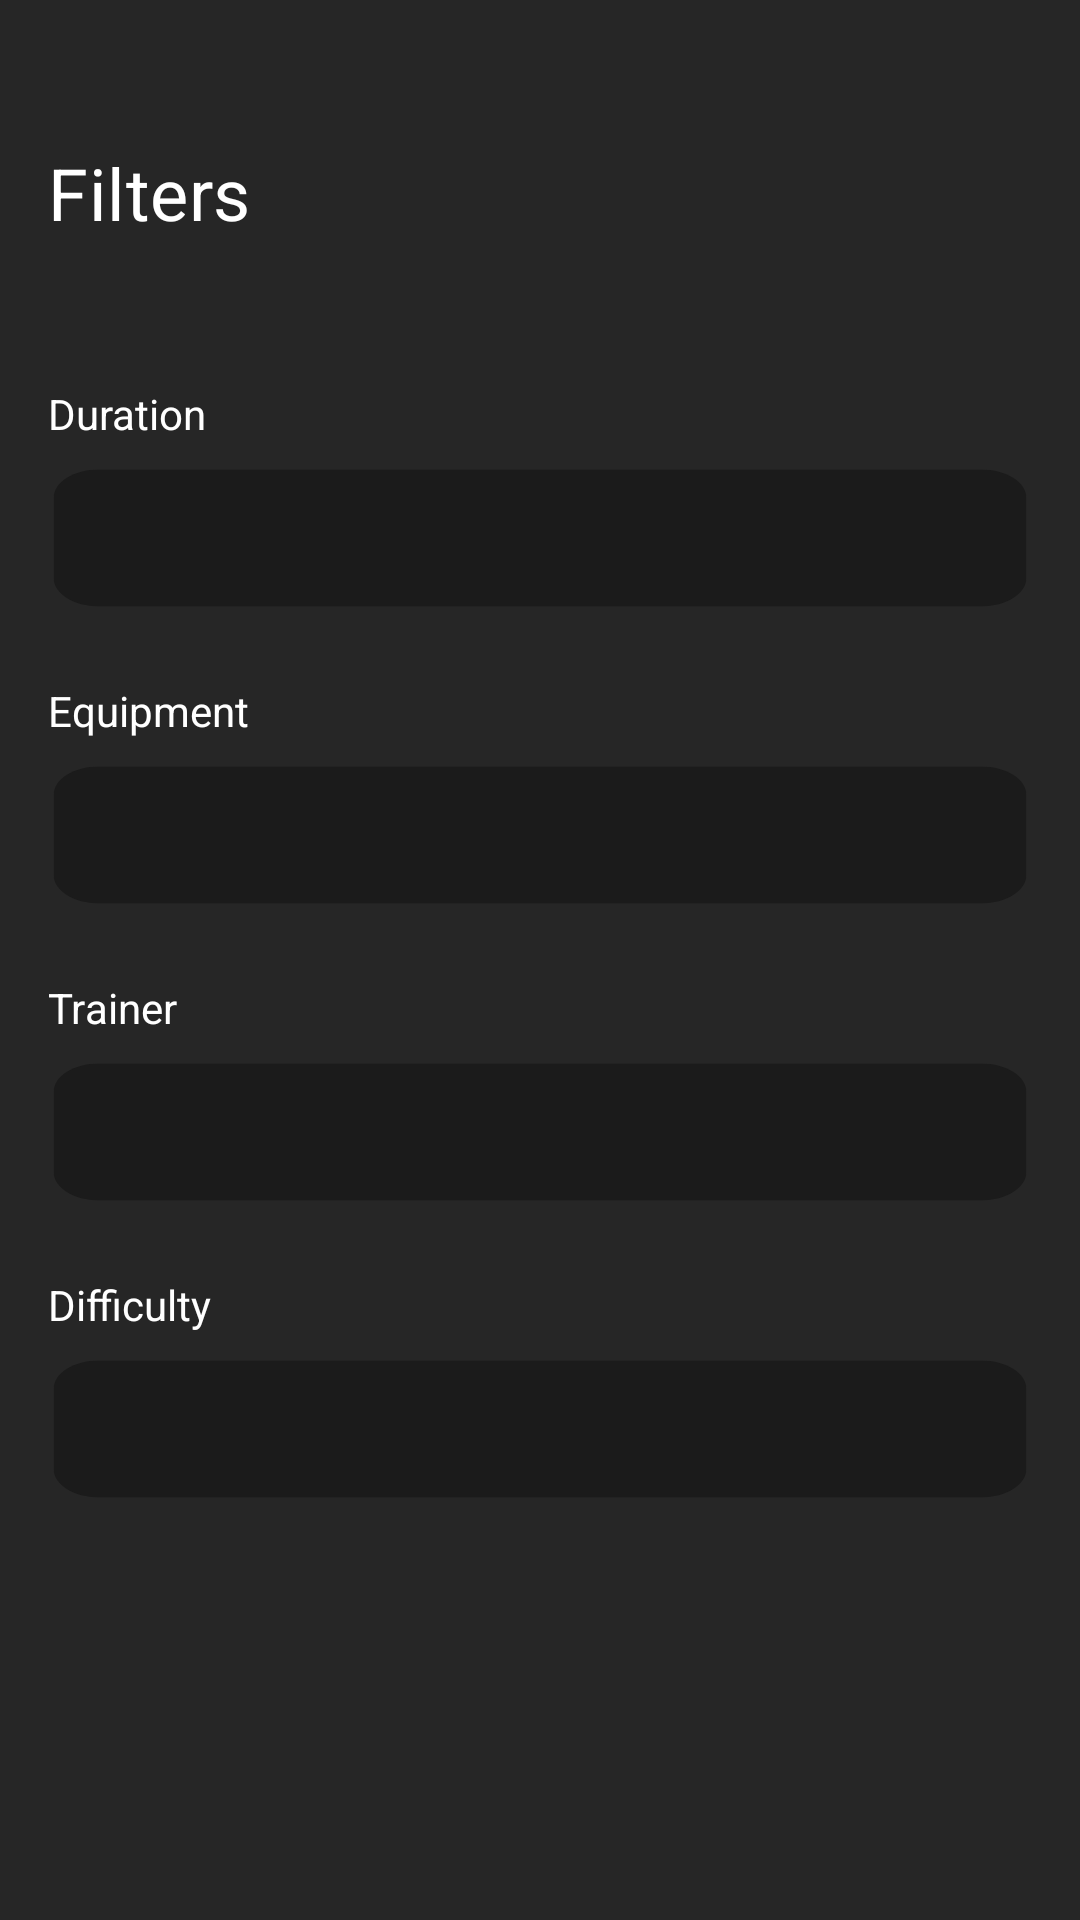

Produce the Android XML layout that renders to this screen, including the resource entries it uses.
<!-- AndroidManifest.xml: application theme Theme.TyroFit -->
<!-- res/layout/layout_workout_filters.xml -->
<?xml version="1.0" encoding="utf-8"?>
<androidx.constraintlayout.widget.ConstraintLayout xmlns:android="http://schemas.android.com/apk/res/android"
    xmlns:app="http://schemas.android.com/apk/res-auto"
    xmlns:tools="http://schemas.android.com/tools"
    android:background="#262626"
    android:layout_width="match_parent"
    android:layout_height="match_parent">

    <Spinner
        android:id="@+id/spinner4"
        android:layout_width="0dp"
        android:layout_height="48dp"
        android:layout_marginStart="16dp"
        android:layout_marginTop="8dp"
        android:layout_marginEnd="16dp"
        android:spinnerMode="dropdown"
        android:background="@drawable/drop_down_background"
        android:textColor="@color/white"
        app:layout_constraintEnd_toEndOf="parent"
        app:layout_constraintHorizontal_bias="0.0"
        app:layout_constraintStart_toStartOf="parent"
        app:layout_constraintTop_toBottomOf="@+id/textView5" />

    <TextView
        android:id="@+id/textView5"
        android:layout_width="wrap_content"
        android:layout_height="wrap_content"
        android:layout_marginStart="16dp"
        android:layout_marginTop="24dp"
        android:text="Difficulty"
        android:textColor="@color/white"
        app:layout_constraintStart_toStartOf="parent"
        app:layout_constraintTop_toBottomOf="@+id/spinner3" />

    <TextView
        android:id="@+id/textView4"
        android:layout_width="wrap_content"
        android:layout_height="wrap_content"
        android:layout_marginStart="16dp"
        android:layout_marginTop="24dp"
        android:text="Trainer"
        android:textColor="@color/white"
        app:layout_constraintStart_toStartOf="parent"
        app:layout_constraintTop_toBottomOf="@+id/spinner2" />

    <Spinner
        android:id="@+id/spinner2"
        android:layout_width="0dp"
        android:layout_height="48dp"
        android:layout_marginStart="16dp"
        android:layout_marginTop="8dp"
        android:layout_marginEnd="16dp"
        android:spinnerMode="dropdown"
        android:textColor="@color/white"
        android:background="@drawable/drop_down_background"
        app:layout_constraintEnd_toEndOf="parent"
        app:layout_constraintStart_toStartOf="parent"
        app:layout_constraintTop_toBottomOf="@+id/textView3" />

    <Spinner
        android:id="@+id/spinner3"
        android:layout_width="0dp"
        android:layout_height="48dp"
        android:layout_marginStart="16dp"
        android:layout_marginTop="8dp"
        android:layout_marginEnd="16dp"
        android:spinnerMode="dropdown"
        android:textColor="@color/white"
        android:background="@drawable/drop_down_background"
        app:layout_constraintEnd_toEndOf="parent"
        app:layout_constraintStart_toStartOf="parent"
        app:layout_constraintTop_toBottomOf="@+id/textView4" />

    <TextView
        android:id="@+id/textView3"
        android:layout_width="wrap_content"
        android:layout_height="wrap_content"
        android:layout_marginStart="16dp"
        android:layout_marginTop="24dp"
        android:text="Equipment"
        android:textColor="@color/white"
        app:layout_constraintStart_toStartOf="parent"
        app:layout_constraintTop_toBottomOf="@+id/spinner" />

    <TextView
        android:id="@+id/textView"
        style="@style/ToolbarTextStyle"
        android:layout_width="wrap_content"
        android:layout_height="wrap_content"
        android:layout_marginStart="16dp"
        android:layout_marginTop="48dp"
        android:text="Filters"
        android:textColor="@color/white"
        android:textSize="24sp"
        app:layout_constraintStart_toStartOf="parent"
        app:layout_constraintTop_toTopOf="parent" />

    <TextView
        android:id="@+id/textView2"
        android:layout_width="wrap_content"
        android:layout_height="wrap_content"
        android:layout_marginStart="16dp"
        android:layout_marginTop="48dp"
        android:text="Duration"
        android:textColor="@color/white"
        app:layout_constraintStart_toStartOf="parent"
        app:layout_constraintTop_toBottomOf="@+id/textView" />

    <Spinner
        android:id="@+id/spinner"
        android:layout_width="0dp"
        android:layout_height="48dp"
        android:layout_marginStart="16dp"
        android:layout_marginTop="8dp"
        android:layout_marginEnd="16dp"
        android:background="@drawable/drop_down_background"
        android:spinnerMode="dropdown"
        android:textColor="@color/white"
        app:layout_constraintEnd_toEndOf="parent"
        app:layout_constraintStart_toStartOf="parent"
        app:layout_constraintTop_toBottomOf="@+id/textView2" />
</androidx.constraintlayout.widget.ConstraintLayout>
<!-- resources referenced by this layout -->
<resources>
  <!-- drawable drop_down_background (drawable) -->
  <vector
      xmlns:android="http://schemas.android.com/apk/res/android"
      xmlns:aapt="http://schemas.android.com/aapt"
      android:width="870dp"
      android:height="203dp"
      android:viewportWidth="870"
      android:viewportHeight="203"
      >
  
      <group>
  
          <clip-path
              android:pathData="M45 5H825C847.091 5 865 22.9086 865 45V158C865 180.091 847.091 198 825 198H45C22.9086 198 5 180.091 5 158V45C5 22.9086 22.9086 5 45 5Z"
              />
  
          <path
              android:pathData="M5 5V198H865V5"
              android:fillColor="#1B1B1B"
              />
  
      </group>
  
  </vector>
  <style name="ToolbarTextStyle" parent="TextAppearance.MaterialComponents.Headline4">
          <item name="fontFamily">@font/montserrat_bold</item>
          <item name="android:textSize">26sp</item>
      </style>
  <style name="Theme.TyroFit" parent="Theme.MaterialComponents.DayNight.NoActionBar">
          
          <item name="colorPrimary">@color/purple_500</item>
          <item name="colorPrimaryVariant">@color/black</item>
          <item name="colorOnPrimary">@color/white</item>
          <item name="android:windowBackground">@color/black</item>
          
          <item name="colorSecondary">@color/teal_200</item>
          <item name="colorSecondaryVariant">@color/teal_700</item>
          <item name="colorOnSecondary">@color/black</item>
          
          <item name="android:windowContentTransitions">true</item>
          <item name="android:statusBarColor">@android:color/transparent</item>
          
      </style>
  <!-- not gathered from this repository: default colours our renderer supplied (Android Studio template values) -->
  <color name="purple_500">#FF6200EE</color>
  <color name="teal_200">#FF03DAC5</color>
  <color name="teal_700">#FF018786</color>
  <color name="black">#FF000000</color>
  <color name="white">#FFFFFFFF</color>
</resources>
